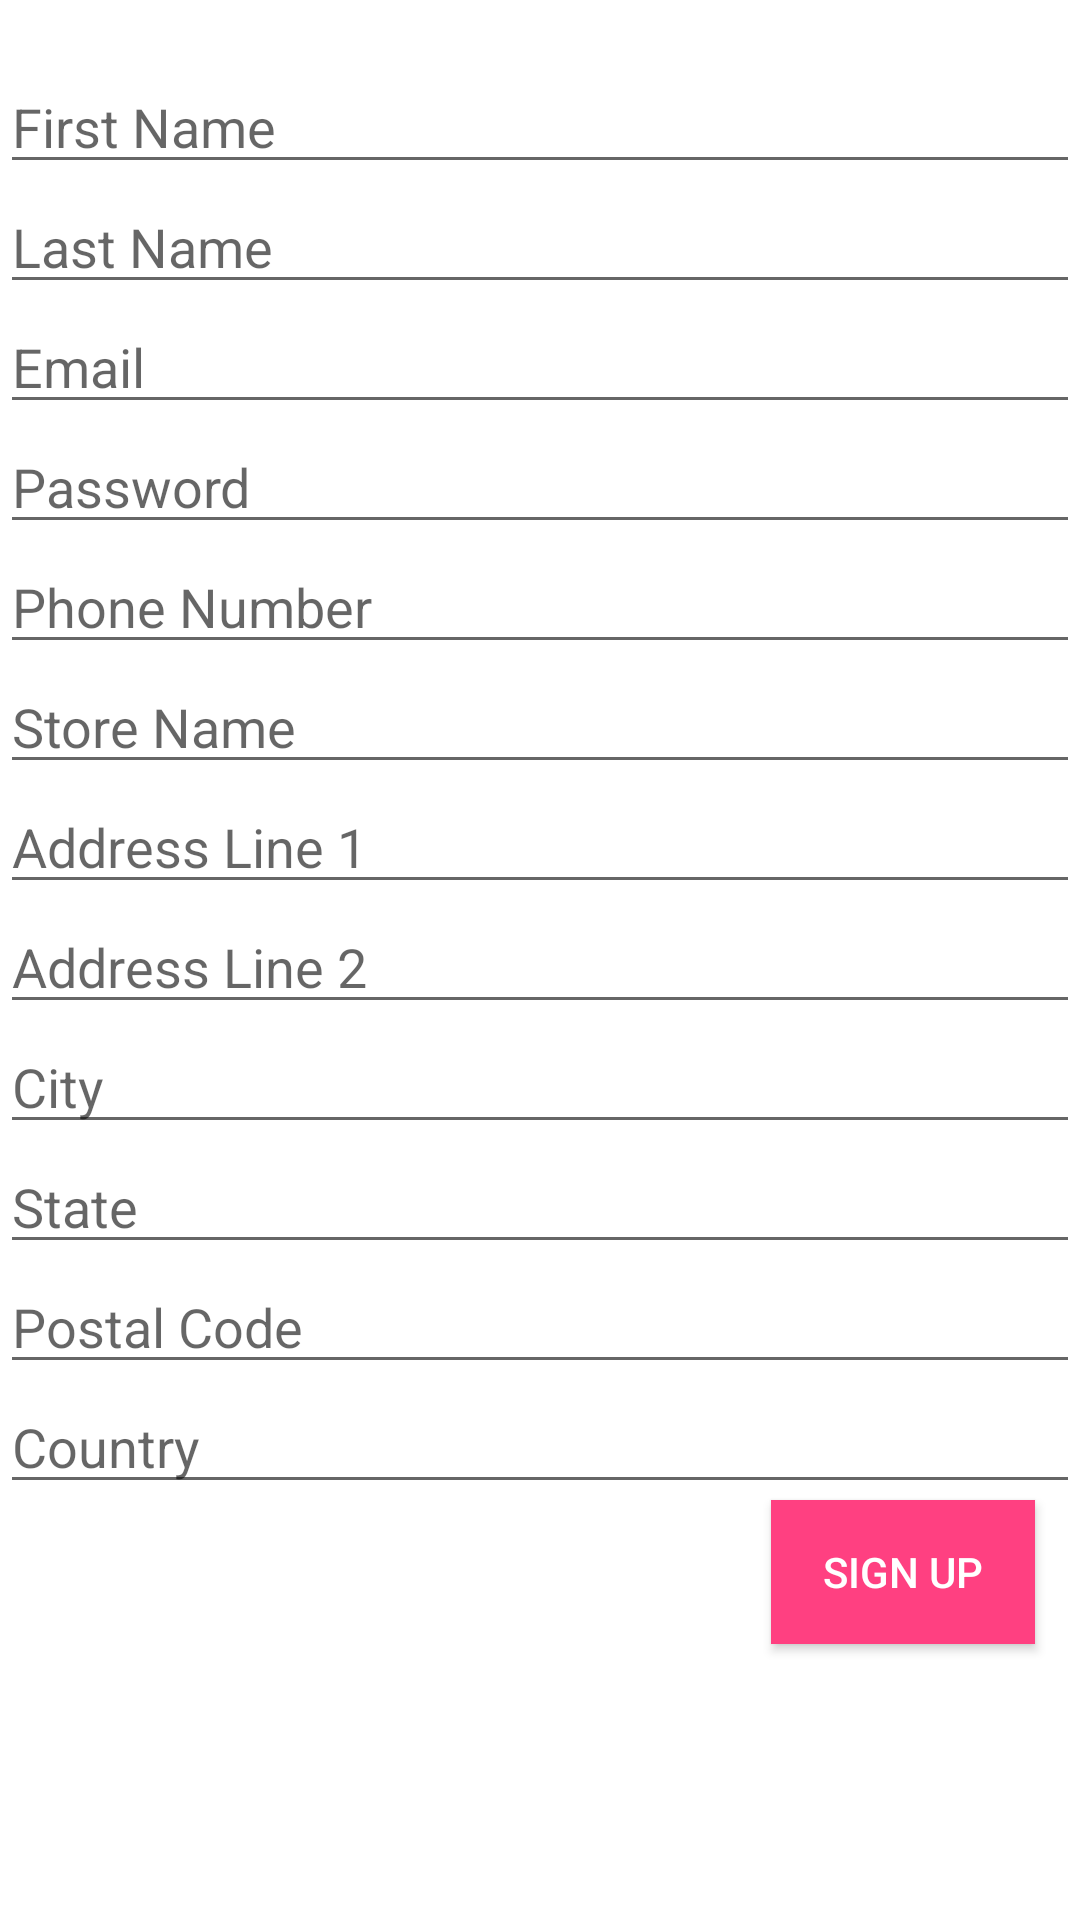

Produce the Android XML layout that renders to this screen, including the resource entries it uses.
<!-- AndroidManifest.xml: application theme AppTheme -->
<!-- res/layout/signup.xml -->
<?xml version="1.0" encoding="utf-8"?>
<RelativeLayout xmlns:android="http://schemas.android.com/apk/res/android"
    android:layout_width="match_parent" android:layout_height="match_parent">

    <EditText
        android:id="@+id/FirstName"
        android:layout_width="fill_parent"
        android:layout_height="wrap_content"
        android:hint="@string/FirstName"
        android:layout_marginTop="20dp"
        android:inputType="text" />
    <EditText
        android:id="@+id/LastName"
        android:layout_width="fill_parent"
        android:layout_height="wrap_content"
        android:hint="@string/LastName"
        android:layout_marginTop="60dp"
        android:inputType="text" />
    <EditText
        android:id="@+id/Email"
        android:layout_width="fill_parent"
        android:layout_height="wrap_content"
        android:hint="@string/Email"
        android:layout_marginTop="100dp"
        android:inputType="text" />
    <EditText
        android:id="@+id/Password"
        android:layout_width="fill_parent"
        android:layout_height="wrap_content"
        android:hint="@string/Password"
        android:layout_marginTop="140dp"
        android:inputType="text" />
    <EditText
        android:id="@+id/PhoneNumber"
        android:layout_width="fill_parent"
        android:layout_height="wrap_content"
        android:hint="@string/PhoneNumber"
        android:layout_marginTop="180dp"
        android:inputType="text" />
    <EditText
        android:id="@+id/StoreName"
        android:layout_width="fill_parent"
        android:layout_height="wrap_content"
        android:hint="@string/StoreName"
        android:layout_marginTop="220dp"
        android:inputType="text" />
    <EditText
        android:id="@+id/AddressLine1"
        android:layout_width="fill_parent"
        android:layout_height="wrap_content"
        android:hint="@string/AddressLine1"
        android:layout_marginTop="260dp"
        android:inputType="text" />
    <EditText
        android:id="@+id/AddressLine2"
        android:layout_width="fill_parent"
        android:layout_height="wrap_content"
        android:hint="@string/AddressLine2"
        android:layout_marginTop="300dp"
        android:inputType="text" />
    <EditText
        android:id="@+id/City"
        android:layout_width="fill_parent"
        android:layout_height="wrap_content"
        android:hint="@string/City"
        android:layout_marginTop="340dp"
        android:inputType="text" />
    <EditText
        android:id="@+id/State"
        android:layout_width="fill_parent"
        android:layout_height="wrap_content"
        android:hint="@string/State"
        android:layout_marginTop="380dp"
        android:inputType="text" />
    <EditText
        android:id="@+id/PostalCode"
        android:layout_width="fill_parent"
        android:layout_height="wrap_content"
        android:hint="@string/PostalCode"
        android:layout_marginTop="420dp"
        android:inputType="text" />
    <EditText
        android:id="@+id/Country"
        android:layout_width="fill_parent"
        android:layout_height="wrap_content"
        android:hint="@string/Country"
        android:layout_marginTop="460dp"
        android:inputType="text" />
    <Button
        android:layout_height="wrap_content"
        android:layout_width="wrap_content"
        android:text="@string/Btn_Signup"
        android:layout_marginTop="500dp"
        android:background="#FF4081"
        android:textColor="#ffff"
        android:onClick="selfDestruct"
        android:layout_alignParentRight="true"
        android:layout_marginLeft="10dp"
        android:layout_marginRight="15dp"
        />
</RelativeLayout>
<!-- resources referenced by this layout -->
<resources>
  <string name="AddressLine1">Address Line 1</string>
  <string name="AddressLine2">Address Line 2</string>
  <string name="Btn_Signup">Sign up</string>
  <string name="City">City</string>
  <string name="Country">Country</string>
  <string name="Email">Email</string>
  <string name="FirstName">First Name</string>
  <string name="LastName">Last Name</string>
  <string name="Password">Password</string>
  <string name="PhoneNumber">Phone Number</string>
  <string name="PostalCode">Postal Code</string>
  <string name="State">State</string>
  <string name="StoreName">Store Name</string>
  <style name="AppTheme" parent="Theme.AppCompat.Light.NoActionBar">
          
          <item name="colorPrimary">@color/colorPrimary</item>
          <item name="colorPrimaryDark">@color/colorPrimaryDark</item>
          <item name="colorAccent">@color/colorAccent</item>
          <item name="android:colorBackground">@color/foreground_material_dark</item>
      </style>
  <color name="colorPrimary">#b6da8c</color>
  <color name="colorPrimaryDark">#303F9F</color>
  <color name="colorAccent">#FF4081</color>
</resources>
